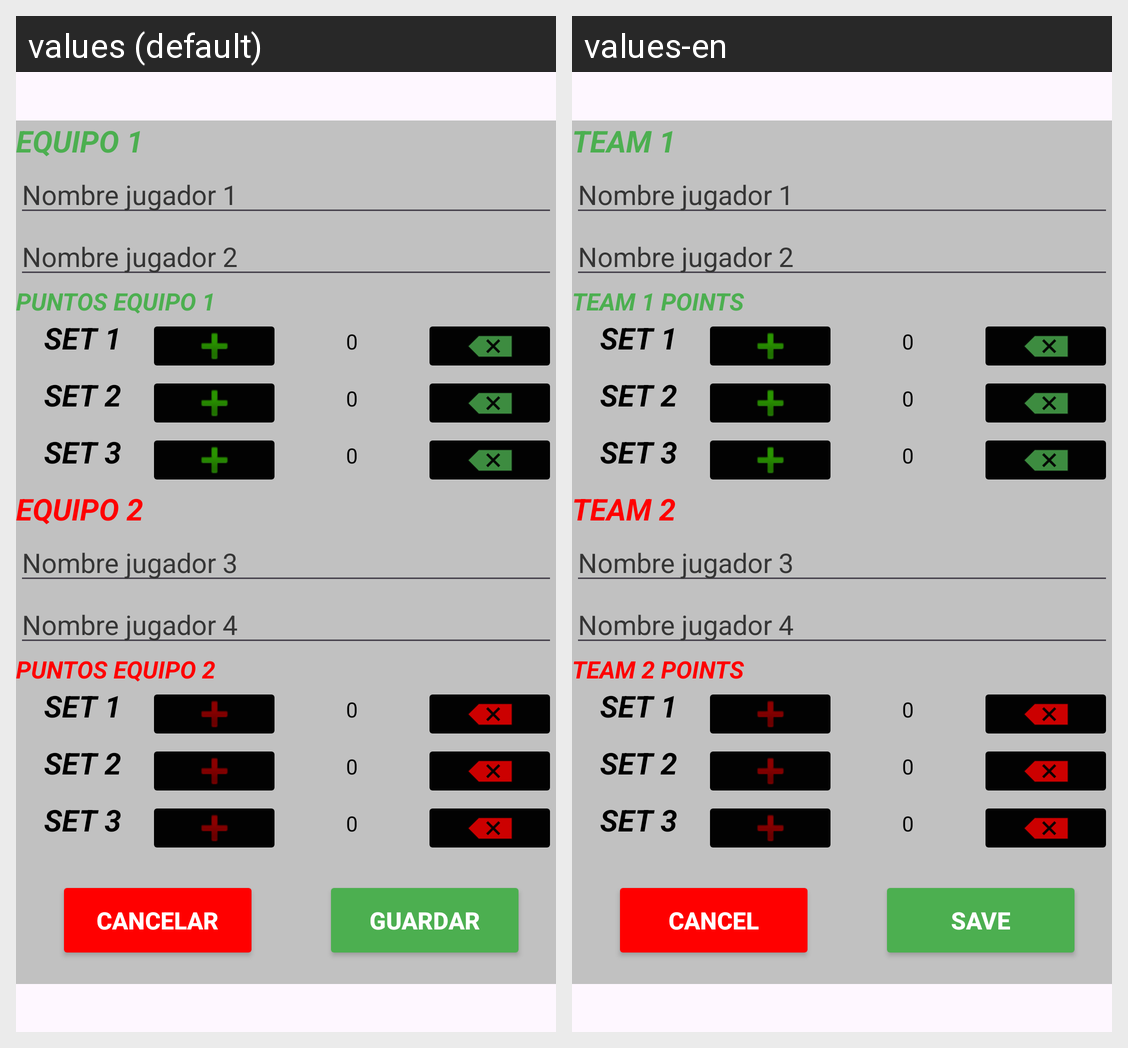

Locale-by-locale string values for the Android screen shown in this grid:
Android screen res/layout/activity_game.xml rendered under 2 locales, left to right: values (default), values-en. Device: Nexus 5 (rendered at 1080×1920; each locale shown at half size, 540×960, under a caption strip naming it); theme Theme.Padinfo.
Strings drawn on this screen, with the default value and each locale's value (text and hints the layout hard-codes, and strings that could not be matched under every locale, appear in the picture but are not listed):

eq1
  values: EQUIPO 1
  values-en: TEAM 1

puntosEq1
  values: PUNTOS EQUIPO 1
  values-en: TEAM 1 POINTS

set1
  values: SET 1
  values-en: SET 1

set2
  values: SET 2
  values-en: SET 2

set3
  values: SET 3
  values-en: SET 3

eq2
  values: EQUIPO 2
  values-en: TEAM 2

puntosEq2
  values: PUNTOS EQUIPO 2
  values-en: TEAM 2 POINTS

cancelar
  values: CANCELAR
  values-en: CANCEL

guardar
  values: GUARDAR
  values-en: SAVE
